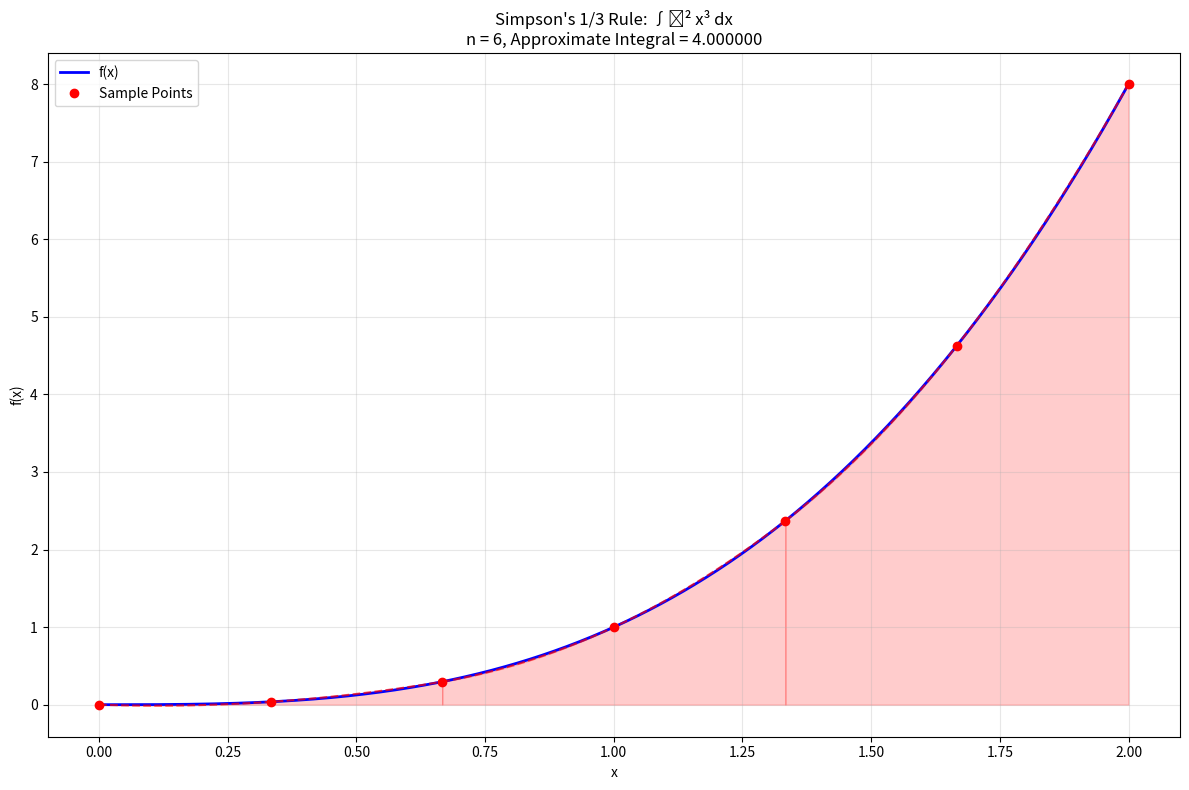
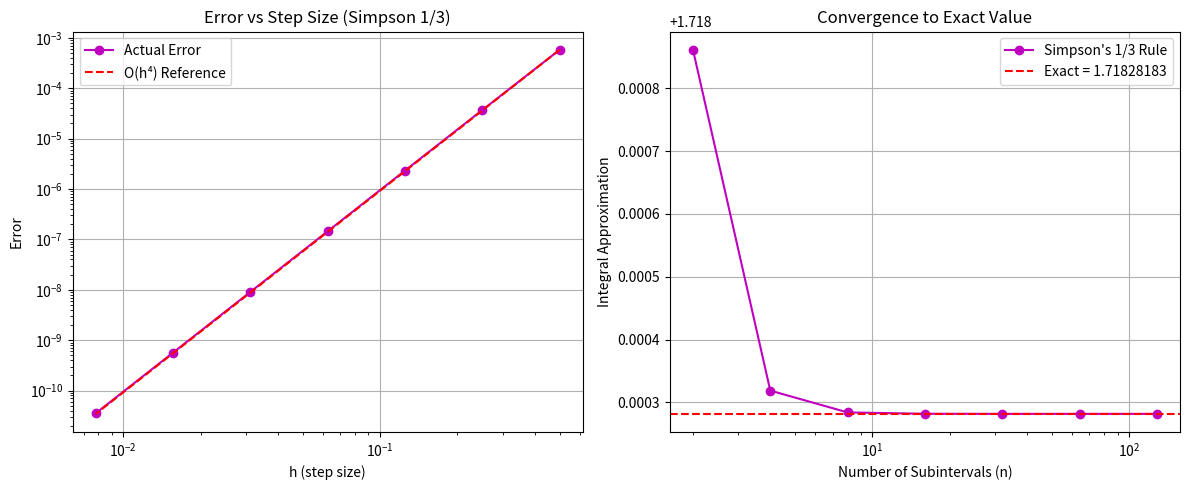

Recreate these plots in Python, in order.
"""
Simpson's 1/3 Rule for Numerical Integration

Simpson's 1/3 rule approximates the definite integral by fitting parabolas
through consecutive sets of three points and integrating the parabolas.
It provides much higher accuracy than trapezoidal and midpoint rules.

Basic Simpson's 1/3 Rule (2 intervals):
∫[a to b] f(x) dx ≈ (b-a)/6 * [f(a) + 4f((a+b)/2) + f(b)]

Composite Simpson's 1/3 Rule (n intervals, n must be even):
∫[a to b] f(x) dx ≈ h/3 * [f(x₀) + 4∑f(x₂ᵢ₋₁) + 2∑f(x₂ᵢ) + f(xₙ)]
where h = (b-a)/n

Error: O(h⁴) for smooth functions - much better than O(h²) methods
"""

import numpy as np
import matplotlib.pyplot as plt
from typing import Callable, Tuple, List, Union
import math


def simpson_13_rule_basic(func: Callable[[float], float], 
                         a: float, 
                         b: float) -> float:
    """
    Basic Simpson's 1/3 rule using three points (two intervals).
    
    Args:
        func: Function to integrate
        a: Lower limit of integration
        b: Upper limit of integration
        
    Returns:
        Approximate value of the integral
    """
    midpoint = (a + b) / 2
    return (b - a) / 6 * (func(a) + 4 * func(midpoint) + func(b))


def simpson_13_rule(func: Callable[[float], float], 
                   a: float, 
                   b: float, 
                   n: int) -> float:
    """
    Composite Simpson's 1/3 rule with n subintervals (n must be even).
    
    Args:
        func: Function to integrate
        a: Lower limit of integration
        b: Upper limit of integration
        n: Number of subintervals (must be even)
        
    Returns:
        Approximate value of the integral
    """
    if n <= 0:
        raise ValueError("Number of subintervals must be positive")
    
    if n % 2 != 0:
        raise ValueError("Number of subintervals must be even for Simpson's 1/3 rule")
    
    h = (b - a) / n
    
    # Calculate the sum according to Simpson's 1/3 formula
    total = func(a) + func(b)  # End points
    
    # Add coefficients for interior points
    for i in range(1, n):
        x_i = a + i * h
        if i % 2 == 1:  # Odd indices get coefficient 4
            total += 4 * func(x_i)
        else:  # Even indices get coefficient 2
            total += 2 * func(x_i)
    
    return h * total / 3


def simpson_13_rule_data(x_data: List[float], 
                        y_data: List[float]) -> float:
    """
    Simpson's 1/3 rule for discrete data points.
    
    Args:
        x_data: List of x-coordinates (must be sorted, odd number of points)
        y_data: List of y-coordinates corresponding to x_data
        
    Returns:
        Approximate value of the integral
    """
    if len(x_data) != len(y_data):
        raise ValueError("x_data and y_data must have the same length")
    
    if len(x_data) < 3:
        raise ValueError("At least 3 data points are required")
    
    if len(x_data) % 2 == 0:
        raise ValueError("Odd number of data points required for Simpson's 1/3 rule")
    
    # Check if x_data is sorted
    if not all(x_data[i] <= x_data[i+1] for i in range(len(x_data)-1)):
        raise ValueError("x_data must be sorted in ascending order")
    
    # Check if points are equally spaced (within tolerance)
    n = len(x_data) - 1
    h_expected = (x_data[-1] - x_data[0]) / n
    tolerance = 1e-10
    
    for i in range(len(x_data) - 1):
        h_actual = x_data[i + 1] - x_data[i]
        if abs(h_actual - h_expected) > tolerance:
            raise ValueError("Data points must be equally spaced for Simpson's 1/3 rule")
    
    # Apply Simpson's 1/3 rule
    h = h_expected
    total = y_data[0] + y_data[-1]  # End points
    
    for i in range(1, len(y_data) - 1):
        if i % 2 == 1:  # Odd indices get coefficient 4
            total += 4 * y_data[i]
        else:  # Even indices get coefficient 2
            total += 2 * y_data[i]
    
    return h * total / 3


def adaptive_simpson_13(func: Callable[[float], float], 
                       a: float, 
                       b: float, 
                       tolerance: float = 1e-6,
                       max_iterations: int = 20) -> Tuple[float, int]:
    """
    Adaptive Simpson's 1/3 rule that automatically adjusts the number of subintervals.
    
    Args:
        func: Function to integrate
        a: Lower limit of integration
        b: Upper limit of integration
        tolerance: Desired accuracy
        max_iterations: Maximum number of refinement iterations
        
    Returns:
        Tuple of (integral_value, number_of_subintervals_used)
    """
    n = 2  # Start with 2 intervals (minimum for Simpson's 1/3)
    old_integral = simpson_13_rule_basic(func, a, b)
    
    for iteration in range(max_iterations):
        n *= 2
        new_integral = simpson_13_rule(func, a, b, n)
        
        # Check convergence using Richardson extrapolation estimate
        error_estimate = abs(new_integral - old_integral) / 15  # Error estimate for Simpson's rule
        
        if error_estimate < tolerance:
            return new_integral, n
        
        old_integral = new_integral
    
    print(f"Warning: Maximum iterations ({max_iterations}) reached. "
          f"Error estimate: {error_estimate:.2e}")
    return new_integral, n


def richardson_extrapolation_simpson_13(func: Callable[[float], float], 
                                       a: float, 
                                       b: float, 
                                       n: int) -> float:
    """
    Richardson extrapolation to improve Simpson's 1/3 rule accuracy.
    
    Args:
        func: Function to integrate
        a: Lower limit of integration
        b: Upper limit of integration
        n: Number of subintervals for the coarser grid (must be even)
        
    Returns:
        Improved approximation using Richardson extrapolation
    """
    if n % 2 != 0:
        raise ValueError("n must be even for Simpson's 1/3 rule")
    
    S_h = simpson_13_rule(func, a, b, n)      # Coarse grid
    S_h2 = simpson_13_rule(func, a, b, 2*n)   # Fine grid (h/2)
    
    # Richardson extrapolation: R = S(h/2) + [S(h/2) - S(h)]/15
    return S_h2 + (S_h2 - S_h) / 15


def simpson_13_error_estimate(func: Callable[[float], float], 
                             a: float, 
                             b: float, 
                             n: int,
                             fourth_derivative_max: float = None) -> float:
    """
    Estimate the error in Simpson's 1/3 rule integration.
    
    Args:
        func: Function to integrate
        a: Lower limit of integration
        b: Upper limit of integration
        n: Number of subintervals
        fourth_derivative_max: Maximum value of |f⁽⁴⁾(x)| on [a,b]
        
    Returns:
        Error bound estimate
    """
    h = (b - a) / n
    
    if fourth_derivative_max is None:
        # Estimate fourth derivative maximum numerically
        x_points = np.linspace(a, b, 1000)
        h_small = (b - a) / 999
        
        fourth_derivatives = []
        # Use finite differences to approximate fourth derivative
        for i in range(2, len(x_points) - 2):
            # Fourth derivative approximation using 5-point stencil
            f_4 = (func(x_points[i+2]) - 4*func(x_points[i+1]) + 6*func(x_points[i]) 
                   - 4*func(x_points[i-1]) + func(x_points[i-2])) / (h_small**4)
            fourth_derivatives.append(abs(f_4))
        
        fourth_derivative_max = max(fourth_derivatives) if fourth_derivatives else 1.0
    
    # Error bound: |E| ≤ (b-a)h⁴/180 * max|f⁽⁴⁾(x)|
    error_bound = (b - a) * h**4 * fourth_derivative_max / 180
    return error_bound


def plot_simpson_13_approximation(func: Callable[[float], float], 
                                 a: float, 
                                 b: float, 
                                 n: int,
                                 title: str = "Simpson's 1/3 Rule Approximation") -> None:
    """
    Visualize Simpson's 1/3 rule approximation with parabolic segments.
    
    Args:
        func: Function to integrate
        a: Lower limit of integration
        b: Upper limit of integration
        n: Number of subintervals (must be even)
        title: Plot title
    """
    if n % 2 != 0:
        raise ValueError("Number of subintervals must be even")
    
    # Generate points for smooth curve
    x_smooth = np.linspace(a, b, 1000)
    y_smooth = [func(x) for x in x_smooth]
    
    # Generate points for Simpson's rule
    h = (b - a) / n
    x_points = [a + i * h for i in range(n + 1)]
    y_points = [func(x) for x in x_points]
    
    plt.figure(figsize=(12, 8))
    
    # Plot the function
    plt.plot(x_smooth, y_smooth, 'b-', linewidth=2, label='f(x)')
    
    # Plot parabolic segments
    for i in range(0, n, 2):  # Process every two intervals
        x0, x1, x2 = x_points[i], x_points[i+1], x_points[i+2]
        y0, y1, y2 = y_points[i], y_points[i+1], y_points[i+2]
        
        # Create parabola through three points
        x_parabola = np.linspace(x0, x2, 100)
        
        # Lagrange interpolation for parabola
        parabola = []
        for x in x_parabola:
            # L0(x) * y0 + L1(x) * y1 + L2(x) * y2
            L0 = ((x - x1) * (x - x2)) / ((x0 - x1) * (x0 - x2))
            L1 = ((x - x0) * (x - x2)) / ((x1 - x0) * (x1 - x2))
            L2 = ((x - x0) * (x - x1)) / ((x2 - x0) * (x2 - x1))
            y = L0 * y0 + L1 * y1 + L2 * y2
            parabola.append(y)
        
        plt.plot(x_parabola, parabola, 'r--', linewidth=1.5, alpha=0.7)
        
        # Fill area under parabola
        plt.fill_between(x_parabola, 0, parabola, alpha=0.2, color='red')
    
    # Plot the sample points
    plt.plot(x_points, y_points, 'ro', markersize=6, label='Sample Points')
    
    # Calculate and display the integral
    integral_approx = simpson_13_rule(func, a, b, n)
    
    plt.xlabel('x')
    plt.ylabel('f(x)')
    plt.title(f'{title}\nn = {n}, Approximate Integral = {integral_approx:.6f}')
    plt.grid(True, alpha=0.3)
    plt.legend()
    plt.tight_layout()
    plt.show()


def convergence_analysis_simpson_13(func: Callable[[float], float], 
                                   a: float, 
                                   b: float, 
                                   exact_value: float = None,
                                   max_n: int = 256) -> None:
    """
    Analyze the convergence of Simpson's 1/3 rule as n increases.
    
    Args:
        func: Function to integrate
        a: Lower limit of integration
        b: Upper limit of integration
        exact_value: Exact value of the integral (if known)
        max_n: Maximum number of subintervals to test
    """
    # Only use even values of n
    n_values = [2**i for i in range(1, int(math.log2(max_n)) + 1) if 2**i <= max_n]
    approximations = []
    errors = []
    h_values = []
    
    print("Convergence Analysis for Simpson's 1/3 Rule")
    print("=" * 65)
    print(f"{'n':<8} {'h':<12} {'Approximation':<15} {'Error':<12} {'Error/h⁴':<12}")
    print("-" * 65)
    
    for n in n_values:
        h = (b - a) / n
        approx = simpson_13_rule(func, a, b, n)
        
        approximations.append(approx)
        h_values.append(h)
        
        if exact_value is not None:
            error = abs(approx - exact_value)
            error_over_h4 = error / (h**4)
            errors.append(error)
            print(f"{n:<8} {h:<12.6f} {approx:<15.8f} {error:<12.2e} {error_over_h4:<12.2e}")
        else:
            print(f"{n:<8} {h:<12.6f} {approx:<15.8f} {'N/A':<12} {'N/A':<12}")
    
    # Plot convergence if exact value is known
    if exact_value is not None and len(errors) > 1:
        plt.figure(figsize=(12, 5))
        
        # Error vs h
        plt.subplot(1, 2, 1)
        plt.loglog(h_values, errors, 'mo-', label='Actual Error')
        plt.loglog(h_values, [h**4 * errors[0] / h_values[0]**4 for h in h_values], 
                  'r--', label='O(h⁴) Reference')
        plt.xlabel('h (step size)')
        plt.ylabel('Error')
        plt.title('Error vs Step Size (Simpson 1/3)')
        plt.grid(True)
        plt.legend()
        
        # Approximation convergence
        plt.subplot(1, 2, 2)
        plt.semilogx(n_values, approximations, 'mo-', label="Simpson's 1/3 Rule")
        plt.axhline(y=exact_value, color='r', linestyle='--', label=f'Exact = {exact_value:.8f}')
        plt.xlabel('Number of Subintervals (n)')
        plt.ylabel('Integral Approximation')
        plt.title('Convergence to Exact Value')
        plt.grid(True)
        plt.legend()
        
        plt.tight_layout()
        plt.show()


def example_usage():
    """
    Demonstrate Simpson's 1/3 rule with various examples.
    """
    print("=== Simpson's 1/3 Rule for Numerical Integration ===\n")
    
    # Example 1: Polynomial that Simpson's rule integrates exactly
    print("Example 1: ∫₀² x³ dx = 4 (Simpson's rule should be exact)")
    
    def f1(x):
        return x**3
    
    exact1 = 4.0
    a1, b1 = 0, 2
    
    # Test with different numbers of subintervals
    for n in [2, 4, 6, 8]:
        approx = simpson_13_rule(f1, a1, b1, n)
        error = abs(approx - exact1)
        print(f"n = {n:2d}: Approximation = {approx:.10f}, Error = {error:.2e}")
    
    # Example 2: Trigonometric function
    print(f"\nExample 2: ∫₀^π sin(x) dx = 2")
    
    def f2(x):
        return math.sin(x)
    
    exact2 = 2.0
    a2, b2 = 0, math.pi
    
    approx_basic = simpson_13_rule_basic(f2, a2, b2)
    approx_composite = simpson_13_rule(f2, a2, b2, 10)
    approx_adaptive, n_adaptive = adaptive_simpson_13(f2, a2, b2, tolerance=1e-8)
    approx_richardson = richardson_extrapolation_simpson_13(f2, a2, b2, 8)
    
    print(f"Basic rule:      {approx_basic:.10f}, Error = {abs(approx_basic - exact2):.2e}")
    print(f"Composite (n=10): {approx_composite:.10f}, Error = {abs(approx_composite - exact2):.2e}")
    print(f"Adaptive:        {approx_adaptive:.10f}, Error = {abs(approx_adaptive - exact2):.2e}, n = {n_adaptive}")
    print(f"Richardson:      {approx_richardson:.10f}, Error = {abs(approx_richardson - exact2):.2e}")
    
    # Example 3: Data points
    print(f"\nExample 3: Integration from discrete data points")
    
    # Generate equally spaced data points from f(x) = x² on [0, 2]
    n_data = 8  # This gives 9 points (odd number required)
    x_data = [i * 2.0 / n_data for i in range(n_data + 1)]
    y_data = [x**2 for x in x_data]
    exact3 = 8/3
    
    approx_data = simpson_13_rule_data(x_data, y_data)
    error_data = abs(approx_data - exact3)
    
    print(f"Data points: {list(zip([f'{x:.2f}' for x in x_data], [f'{y:.2f}' for y in y_data]))}")
    print(f"∫₀² x² dx ≈ {approx_data:.8f}")
    print(f"Exact value = {exact3:.8f}")
    print(f"Error = {error_data:.2e}")
    
    # Example 4: Comparison with other methods
    # Example 4: Error estimation
    print(f"\nExample 4: Error estimation")
    
    def f4(x):
        return x**4
    
    a4, b4, n4 = 0, 1, 4
    approx4 = simpson_13_rule(f4, a4, b4, n4)
    exact4 = 0.2  # ∫₀¹ x⁴ dx = 1/5
    actual_error = abs(approx4 - exact4)
    
    # For f(x) = x⁴, f⁽⁴⁾(x) = 24, so max|f⁽⁴⁾(x)| on [0,1] is 24
    estimated_error = simpson_13_error_estimate(f4, a4, b4, n4, fourth_derivative_max=24)
    
    print(f"∫₀¹ x⁴ dx with n = {n4}")
    print(f"Approximation: {approx4:.10f}")
    print(f"Exact value:   {exact4:.10f}")
    print(f"Actual error:  {actual_error:.2e}")
    print(f"Error bound:   {estimated_error:.2e}")


if __name__ == "__main__":
    example_usage()
    
    print("\nGenerating plots...")
    
    # Plot Example 1: x³ function
    def f1(x):
        return x**3
    plot_simpson_13_approximation(f1, 0, 2, 6, "Simpson's 1/3 Rule: ∫₀² x³ dx")
    
    # Convergence analysis
    def f2(x):
        return math.exp(x)
    exact2 = math.exp(1) - 1
    convergence_analysis_simpson_13(f2, 0, 1, exact2, max_n=128)